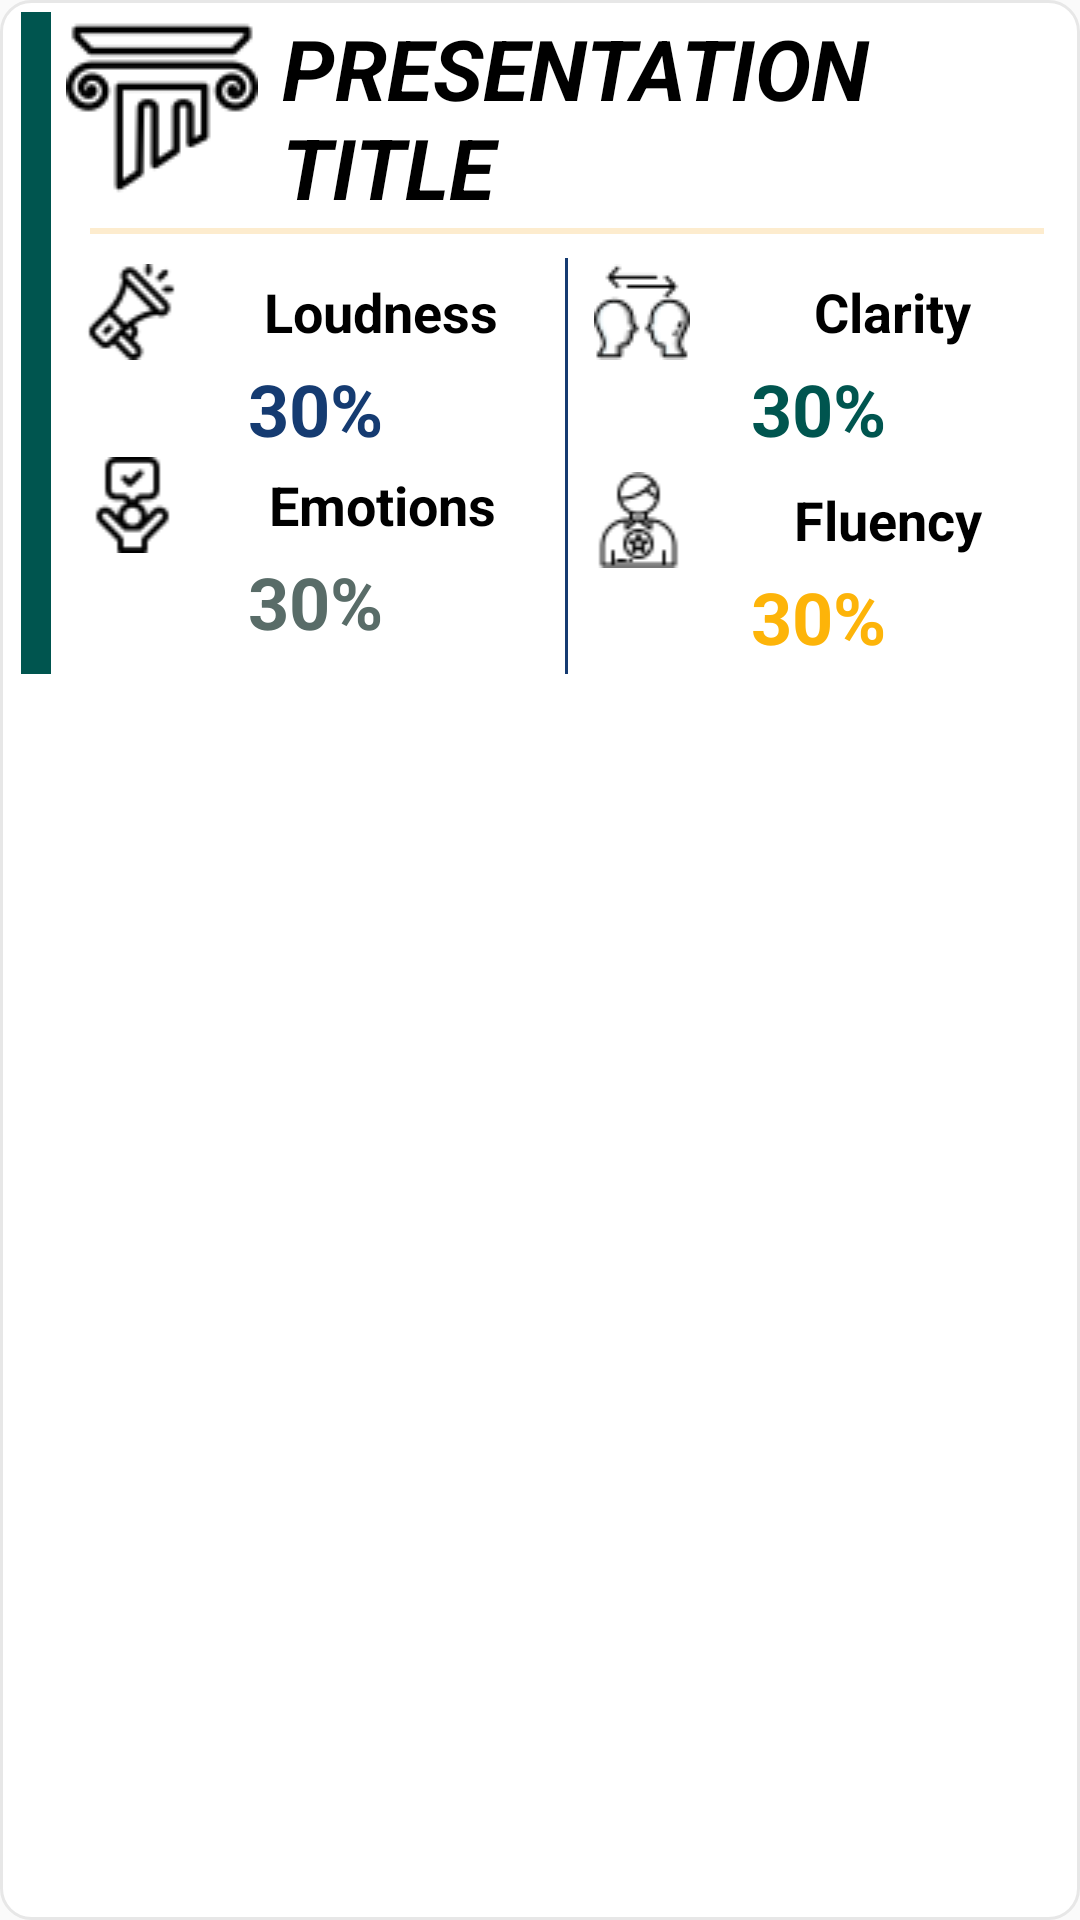

This screen was rendered from an Android layout file. Write that file and the resources it references.
<!-- AndroidManifest.xml: application theme AppTheme -->
<!-- res/layout/history_card.xml -->
<?xml version="1.0" encoding="utf-8"?>
<LinearLayout xmlns:android="http://schemas.android.com/apk/res/android"
    android:orientation="vertical"
    android:layout_width="match_parent"
    android:layout_height="wrap_content"
    android:background="@drawable/border4_quizcard"
    android:layout_margin="5dp">

    <LinearLayout
        android:layout_width="match_parent"
        android:layout_height="wrap_content"
        android:orientation="horizontal">

        <View
            android:layout_width="10dp"
            android:layout_height="match_parent"
            android:background="@color/colorPrimaryDark"
            android:layout_marginEnd="5dp"
            android:layout_marginStart="3dp"/>

        <LinearLayout
            android:layout_width="match_parent"
            android:layout_height="wrap_content"
            android:orientation="vertical">

            <LinearLayout
                android:layout_width="match_parent"
                android:layout_height="wrap_content"
                android:orientation="horizontal">

                <ImageView
                    android:layout_width="wrap_content"
                    android:layout_height="wrap_content"
                    android:src="@drawable/history_icon"
                    android:layout_marginEnd="8dp"/>

                <TextView
                    android:layout_width="match_parent"
                    android:layout_height="match_parent"
                    android:text="PRESENTATION TITLE"
                    android:textAlignment="viewStart"
                    android:textColor="@color/black"
                    android:textSize="28sp"
                    android:textStyle="bold|italic" />

            </LinearLayout>

            <View
                android:layout_width="match_parent"
                android:layout_height="2dp"
                android:layout_margin="8dp"
                android:alpha=".2"
                android:background="@color/colorlogo1" />

            <LinearLayout
                android:layout_width="match_parent"
                android:layout_height="wrap_content"
                android:orientation="horizontal">

                <LinearLayout
                    android:layout_width="0dp"
                    android:layout_height="wrap_content"
                    android:layout_weight="1"
                    android:orientation="vertical"
                    android:layout_marginTop="2dp"
                    android:layout_marginBottom="3dp"
                    android:weightSum="5">

                    <LinearLayout
                        android:layout_width="match_parent"
                        android:layout_height="wrap_content"
                        android:orientation="horizontal"
                        android:gravity="center_vertical">

                        <ImageView
                            android:layout_width="wrap_content"
                            android:layout_weight="0.8"
                            android:layout_height="wrap_content"
                            android:src="@drawable/loudness_icon"/>

                        <TextView
                            android:layout_width="wrap_content"
                            android:layout_height="wrap_content"
                            android:layout_weight="3"
                            android:text="Loudness"
                            android:textAlignment="center"
                            android:textColor="@color/black"
                            android:textSize="18sp"
                            android:textStyle="bold" />
                    </LinearLayout>

                    <TextView
                        android:id="@+id/historyLoudnessTxt"
                        android:layout_width="match_parent"
                        android:layout_height="wrap_content"
                        android:layout_gravity="center_vertical"
                        android:text="30%"
                        android:textAlignment="center"
                        android:textColor="@color/c1"
                        android:textSize="24sp"
                        android:textStyle="bold" />




                    <LinearLayout
                        android:layout_width="match_parent"
                        android:layout_height="wrap_content"
                        android:orientation="horizontal"
                        android:gravity="center_vertical">

                        <ImageView
                            android:layout_width="wrap_content"
                            android:layout_weight="0.8"
                            android:layout_height="wrap_content"
                            android:src="@drawable/emotion_icon"/>

                        <TextView
                            android:layout_width="wrap_content"
                            android:layout_height="wrap_content"
                            android:layout_weight="3"
                            android:text="Emotions"
                            android:textAlignment="center"
                            android:textColor="@color/black"
                            android:textSize="18sp"
                            android:textStyle="bold" />

                    </LinearLayout>

                    <TextView
                        android:id="@+id/historyEmotionTxt"
                        android:layout_width="match_parent"
                        android:layout_height="wrap_content"
                        android:layout_gravity="center_vertical"
                        android:text="30%"
                        android:textAlignment="center"
                        android:textColor="@color/c3"
                        android:textSize="24sp"
                        android:textStyle="bold" />



                </LinearLayout>

                <View
                    android:layout_width="1dp"
                    android:layout_height="match_parent"
                    android:background="@color/colorPrimary"/>

                <LinearLayout
                    android:layout_width="0dp"
                    android:layout_height="wrap_content"
                    android:layout_weight="1"
                    android:orientation="vertical"
                    android:layout_marginTop="2dp"
                    android:layout_marginBottom="3dp"
                    android:weightSum="5">

                    <LinearLayout
                        android:layout_width="match_parent"
                        android:layout_height="wrap_content"
                        android:orientation="horizontal"
                        android:gravity="center_vertical">

                        <ImageView
                            android:layout_width="wrap_content"
                            android:layout_weight="0.8"
                            android:layout_height="wrap_content"
                            android:src="@drawable/clarity_icon"/>

                        <TextView
                            android:layout_width="wrap_content"
                            android:layout_height="wrap_content"
                            android:layout_weight="3"
                            android:text="Clarity"
                            android:textAlignment="center"
                            android:textColor="@color/black"
                            android:textSize="18sp"
                            android:textStyle="bold" />
                    </LinearLayout>

                    <TextView
                        android:id="@+id/historyClarityTxt"
                        android:layout_width="match_parent"
                        android:layout_height="wrap_content"
                        android:layout_gravity="center_vertical"
                        android:text="30%"
                        android:textAlignment="center"
                        android:textColor="@color/c2"
                        android:textSize="24sp"
                        android:textStyle="bold" />



                    <LinearLayout
                        android:layout_width="match_parent"
                        android:layout_height="wrap_content"
                        android:orientation="horizontal"
                        android:gravity="center_vertical"
                        android:layout_marginTop="5dp">

                        <ImageView
                            android:layout_width="wrap_content"
                            android:layout_weight="0.8"
                            android:layout_height="wrap_content"
                            android:src="@drawable/fluency_icon"/>

                        <TextView
                            android:layout_width="wrap_content"
                            android:layout_height="wrap_content"
                            android:layout_weight="3"
                            android:text="Fluency"
                            android:textAlignment="center"
                            android:textColor="@color/black"
                            android:textSize="18sp"
                            android:textStyle="bold" />
                    </LinearLayout>

                    <TextView
                        android:id="@+id/historyFluencyTxt"
                        android:layout_width="match_parent"
                        android:layout_height="wrap_content"
                        android:layout_gravity="center_vertical"
                        android:text="30%"
                        android:textAlignment="center"
                        android:textColor="@color/c4"
                        android:textSize="24sp"
                        android:textStyle="bold" />

                </LinearLayout>

            </LinearLayout>

        </LinearLayout>

    </LinearLayout>

</LinearLayout>
<!-- resources referenced by this layout -->
<resources>
  <color name="black">#000000</color>
  <color name="c1">#153B71</color>
  <color name="c2">#00554F</color>
  <color name="c3">#596C68</color>
  <color name="c4">#FDB409</color>
  <color name="colorPrimary">#153B71</color>
  <color name="colorPrimaryDark">#00554F</color>
  <color name="colorlogo1">#FAA60E</color>
  <!-- drawable border4_quizcard (drawable) -->
  <?xml version="1.0" encoding="utf-8"?>
  <selector xmlns:android="http://schemas.android.com/apk/res/android">
      <item android:state_pressed="false">
          <shape android:shape="rectangle">
              <corners android:radius="10dp" />
              <stroke
                  android:width="1dip"
                  android:color="@color/colorgray" />
              <solid android:color="@android:color/white"/>
              <padding
                  android:bottom="4dp"
                  android:left="4dp"
                  android:right="4dp"
                  android:top="4dp" />
  
          </shape>
      </item>
      <item android:state_pressed="true">
          <shape android:shape="rectangle">
              <corners android:radius="10dp" />
              <stroke
                  android:width="2dip"
                  android:color="@color/colordarkgray" />
              <solid android:color="@android:color/white"/>
              <padding
                  android:bottom="4dp"
                  android:left="4dp"
                  android:right="4dp"
                  android:top="4dp" />
          </shape>
      </item>
  </selector>
  <!-- drawable clarity_icon: png bitmap (drawable-v24, 1664 bytes) -->
  <!-- drawable emotion_icon: png bitmap (drawable-v24, 879 bytes) -->
  <!-- drawable fluency_icon: png bitmap (drawable-v24, 961 bytes) -->
  <!-- drawable history_icon: png bitmap (drawable-v24, 1384 bytes) -->
  <!-- drawable loudness_icon: png bitmap (drawable-v24, 861 bytes) -->
  <style name="AppTheme" parent="Theme.AppCompat.Light.DarkActionBar">
          
          <item name="colorPrimary">@color/colorPrimary</item>
          <item name="colorPrimaryDark">@color/colorPrimary</item>
          <item name="colorAccent">@color/colorAccent</item>
      </style>
  <color name="colorgray">#E7E7E7</color>
  <color name="colordarkgray">#474A56</color>
  <color name="colorAccent">#FDB409</color>
</resources>
